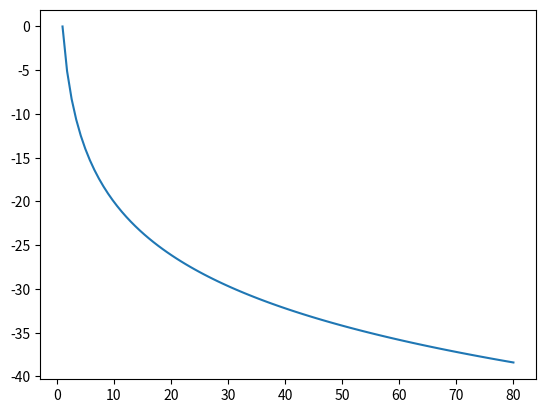
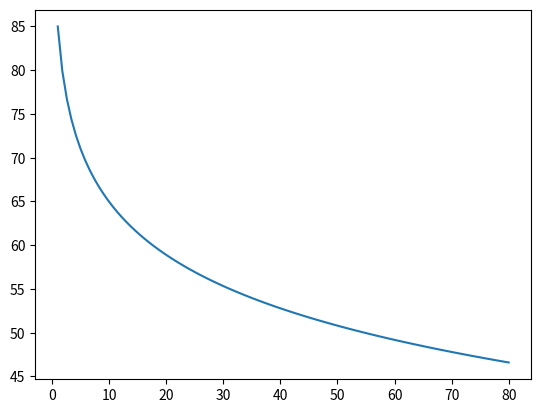

These figures' Python source, in order:
import numpy as np
import matplotlib.pyplot as plt

def humid(temp_deg, rel_humid):
    vapor_pressure = 1000 * 0.61121 * np.exp((18.678 - temp_deg / 234.5) * (
            temp_deg / (257.14 + temp_deg)))  # Approximate vapor_pressure with the Buck equation

    p_v = rel_humid / 100 * vapor_pressure

    p_d = 1.013e5 - p_v

    density_humid = (p_d * 0.028966 + p_v * 0.018016) / 8.314 / (temp_deg + 273.15)

    abs_humidity = 0.01 * rel_humid * vapor_pressure / 1.013e5  # Absolute humidity value based on temperature (for vapor pressure) and relative humidity

    return abs_humidity, density_humid


def sos(temp_deg, rel_humid):
    temp_k = temp_deg + 273.15

    abs_humidity, density = humid(temp_deg, rel_humid)

    spec_heat_ratio = (7 + abs_humidity) / (
            5 + abs_humidity)  # Specific heat ratio is dependent on the abs humidity, it is 1.4 at 0 humidity

    molar_mass = 28.966 * (
            1 - abs_humidity) + abs_humidity * 18.01528  # Get the new molar mass with that fraction of water

    sos = np.sqrt(spec_heat_ratio * 8310 * temp_k / molar_mass)

    return sos


def attenuation_coeff(freq, temp_deg, rel_humid):
    # Convert frequency in Hz to radians
    w = freq * 2 * np.pi
    print(w)

    # Convert temp to Kelvin
    temp_k = temp_deg + 273.15

    # Density
    abs_humid, density = humid(temp_deg, rel_humid)
    print(density)

    # Speed of sound
    speed_of_sound = sos(temp_deg, rel_humid)
    print(speed_of_sound)

    # Dynamic viscosity
    dyn_visc = 1.825e-5 * np.power(temp_k / 293.15, 0.7)
    print(dyn_visc)
    # 0.001792 * np.power(np.e,(-1.94-4.8*273.16/temp_k+6.74*np.power(273.16/temp_k,2)))

    # 1.458e-6 * np.power(temp_k,1.5) / (temp_k + 110.4)

    coeff = 2 * dyn_visc * np.power(w, 2) / 3 / density / np.power(speed_of_sound, 3)

    return coeff  # Use the Stokes equation to calculate the attenuation coefficient


def attenuation_eq(coeff, A_0, x):
    # A = A_0/np.power(x,2)*np.power(np.e,-coeff*x/2)
    #
    # A = 10*np.log10(A_0/np.power(x,2)) - coeff*np.power(x,2)/2*10*np.log10(np.e)
    #
    # A = A_0 + A

    y = 20 * np.log10(x) + A_0 * (1 - np.exp(-coeff * x))  # NEED TO CHECK IF THIS IS CORRECT

    # x_solve = sympy.symbols('x_solve')
    #
    # expr = A_0 - 20*sympy.log(x_solve,10) + A_0*(1 - np.power(np.e,-coeff*x_solve/2))
    #
    # zero_crossing = solve(A_0 - 20*np.log10(x_solve) + A_0*(1 - np.power(np.e,-coeff*x_solve/2)),x)

    return A_0 - y  # , zero_crossing[0]

def dB_at_x(coeff, x, A_0):

    return 10*np.log10((1 / x**2) * np.exp(-coeff * x))

def dB_at_x_2(coeff, x, A_0):

    return A_0 + 20*np.log10(1 / x) - 10 * coeff * x * np.log10(np.e)

A_0 = 85
coeff = attenuation_coeff(10000, 20, 85)
x = np.linspace(1, 80, 100)
y = dB_at_x(coeff, x, A_0)
plt.figure()
plt.plot(x,y)

plt.figure()
y = dB_at_x_2(coeff, x, A_0)
plt.plot(x, y)

plt.show()
